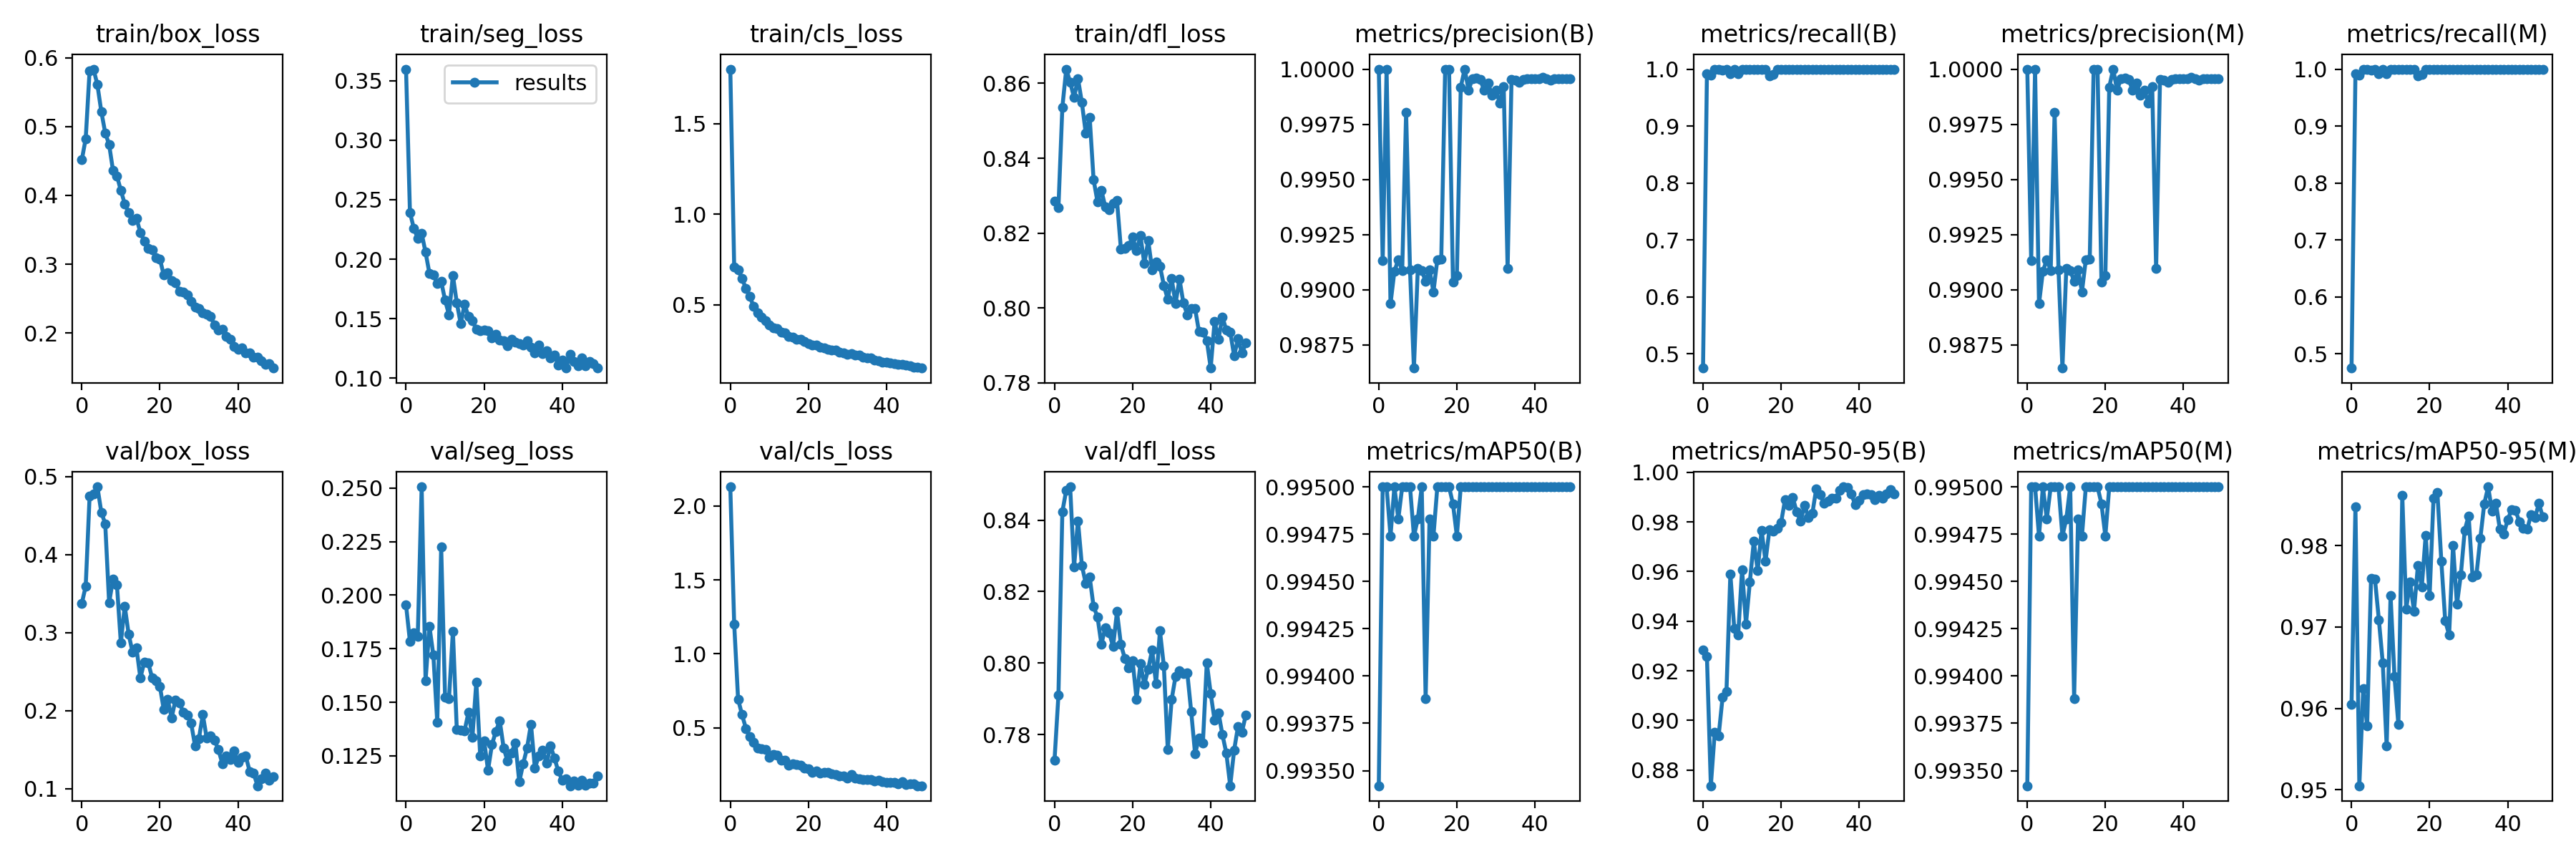

Source data for this figure (header and first rows):
epoch, train/box_loss, train/seg_loss, train/cls_loss, train/dfl_loss, metrics/precision(B), metrics/recall(B), metrics/mAP50(B), metrics/mAP50-95(B), metrics/precision(M), metrics/recall(M), metrics/mAP50(M), metrics/mAP50-95(M), val/box_loss, val/seg_loss, val/cls_loss, val/dfl_loss, lr/pg0, lr/pg1, lr/pg2
0, 0.4516, 0.3597, 1.801, 0.8285, 1, 0.4749, 0.9934, 0.9284, 1, 0.4749, 0.9934, 0.9605, 0.3373, 0.1955, 2.13, 0.7729, 0.07052, 0.003276, 0.003276
1, 0.4824, 0.2394, 0.7076, 0.8269, 0.9913, 0.9924, 0.995, 0.9257, 0.9913, 0.9924, 0.995, 0.9848, 0.3592, 0.1784, 1.202, 0.7911, 0.04039, 0.006478, 0.006478
2, 0.5813, 0.2258, 0.6915, 0.8536, 1, 0.9891, 0.995, 0.8736, 1, 0.9891, 0.995, 0.9505, 0.4746, 0.1825, 0.6936, 0.8423, 0.01012, 0.009549, 0.009549
3, 0.5836, 0.2177, 0.646, 0.8638, 0.9894, 1, 0.9947, 0.8952, 0.9894, 1, 0.9947, 0.9624, 0.4773, 0.1808, 0.5889, 0.8484, 0.009406, 0.009406, 0.009406
4, 0.5608, 0.2217, 0.5875, 0.8603, 0.9908, 1, 0.995, 0.8938, 0.9908, 1, 0.995, 0.9579, 0.4867, 0.2506, 0.4962, 0.8493, 0.009406, 0.009406, 0.009406
5, 0.5218, 0.2058, 0.5446, 0.8562, 0.9914, 0.9976, 0.9948, 0.9092, 0.9914, 0.9976, 0.9948, 0.976, 0.4541, 0.1601, 0.4381, 0.8269, 0.009208, 0.009208, 0.009208
6, 0.491, 0.188, 0.4881, 0.8613, 0.9909, 1, 0.995, 0.9117, 0.9909, 1, 0.995, 0.9759, 0.4395, 0.1853, 0.4039, 0.8398, 0.00901, 0.00901, 0.00901
7, 0.4738, 0.1868, 0.4555, 0.8549, 0.998, 0.9913, 0.995, 0.959, 0.998, 0.9913, 0.995, 0.9709, 0.338, 0.1719, 0.3648, 0.8274, 0.008812, 0.008812, 0.008812
8, 0.436, 0.1797, 0.4327, 0.8467, 0.9909, 1, 0.995, 0.937, 0.9909, 1, 0.995, 0.9656, 0.3685, 0.1406, 0.358, 0.8222, 0.008614, 0.008614, 0.008614
9, 0.4283, 0.1815, 0.4091, 0.8509, 0.9865, 0.9913, 0.9947, 0.9344, 0.9865, 0.9913, 0.9947, 0.9554, 0.3612, 0.2225, 0.3515, 0.8241, 0.008416, 0.008416, 0.008416
10, 0.4073, 0.1655, 0.3863, 0.8343, 0.991, 1, 0.9948, 0.9608, 0.991, 1, 0.9948, 0.9738, 0.2868, 0.1524, 0.3019, 0.8158, 0.008218, 0.008218, 0.008218
11, 0.3876, 0.1533, 0.3721, 0.8283, 0.9909, 1, 0.995, 0.9389, 0.9909, 1, 0.995, 0.964, 0.3339, 0.1516, 0.3218, 0.8129, 0.00802, 0.00802, 0.00802
12, 0.3754, 0.1865, 0.3677, 0.8314, 0.9904, 1, 0.9939, 0.9559, 0.9904, 1, 0.9939, 0.958, 0.2979, 0.1833, 0.3144, 0.8053, 0.007822, 0.007822, 0.007822
13, 0.3636, 0.1634, 0.347, 0.827, 0.9909, 1, 0.9948, 0.9722, 0.9909, 1, 0.9948, 0.9862, 0.2746, 0.1372, 0.2798, 0.8099, 0.007624, 0.007624, 0.007624
14, 0.3665, 0.1459, 0.3433, 0.8262, 0.9899, 1, 0.9947, 0.9604, 0.9899, 1, 0.9947, 0.9722, 0.2801, 0.1372, 0.2812, 0.8084, 0.007426, 0.007426, 0.007426
15, 0.3462, 0.162, 0.3249, 0.828, 0.9914, 0.999, 0.995, 0.9767, 0.9914, 0.999, 0.995, 0.9755, 0.2418, 0.1368, 0.2475, 0.8046, 0.007228, 0.007228, 0.007228
16, 0.3336, 0.1517, 0.3204, 0.8286, 0.9914, 0.9998, 0.995, 0.9641, 0.9914, 0.9998, 0.995, 0.972, 0.2617, 0.1454, 0.2568, 0.8144, 0.00703, 0.00703, 0.00703
17, 0.3229, 0.1485, 0.3093, 0.8157, 1, 0.988, 0.995, 0.9769, 1, 0.988, 0.995, 0.9776, 0.2615, 0.1336, 0.2535, 0.8052, 0.006832, 0.006832, 0.006832
18, 0.3204, 0.1409, 0.3072, 0.8159, 1, 0.9909, 0.995, 0.9762, 1, 0.9909, 0.995, 0.9749, 0.2422, 0.1595, 0.2456, 0.8013, 0.006634, 0.006634, 0.006634
19, 0.3091, 0.1397, 0.2969, 0.8167, 0.9903, 1, 0.9949, 0.9774, 0.9903, 1, 0.9949, 0.9813, 0.2378, 0.125, 0.2271, 0.7987, 0.006436, 0.006436, 0.006436
20, 0.3076, 0.1403, 0.2851, 0.8189, 0.9907, 1, 0.9947, 0.9798, 0.9907, 1, 0.9947, 0.9738, 0.231, 0.1322, 0.221, 0.8006, 0.006238, 0.006238, 0.006238
21, 0.2841, 0.1399, 0.278, 0.8153, 0.9992, 1, 0.995, 0.9889, 0.9992, 1, 0.995, 0.9858, 0.2012, 0.1183, 0.1975, 0.7899, 0.00604, 0.00604, 0.00604
22, 0.2873, 0.134, 0.2763, 0.8193, 1, 0.9989, 0.995, 0.9868, 1, 0.9989, 0.995, 0.9865, 0.2145, 0.1302, 0.2068, 0.7998, 0.005842, 0.005842, 0.005842
23, 0.2765, 0.1369, 0.2639, 0.8118, 0.999, 1, 0.995, 0.9898, 0.999, 1, 0.995, 0.9781, 0.1905, 0.1364, 0.1915, 0.7941, 0.005644, 0.005644, 0.005644
24, 0.2733, 0.1322, 0.2595, 0.818, 0.9996, 1, 0.995, 0.984, 0.9996, 1, 0.995, 0.9708, 0.2137, 0.1414, 0.2, 0.7983, 0.005446, 0.005446, 0.005446
25, 0.2604, 0.1316, 0.2523, 0.8102, 0.9996, 1, 0.995, 0.9802, 0.9996, 1, 0.995, 0.969, 0.2094, 0.1287, 0.1962, 0.8037, 0.005248, 0.005248, 0.005248
26, 0.2593, 0.1274, 0.2502, 0.8123, 0.9995, 1, 0.995, 0.9868, 0.9995, 1, 0.995, 0.98, 0.1981, 0.1225, 0.187, 0.7942, 0.00505, 0.00505, 0.00505
27, 0.2555, 0.1327, 0.2476, 0.8112, 0.999, 1, 0.995, 0.9819, 0.999, 1, 0.995, 0.9728, 0.1942, 0.1265, 0.1822, 0.809, 0.004852, 0.004852, 0.004852
28, 0.2463, 0.1303, 0.2351, 0.8061, 0.9994, 1, 0.995, 0.9834, 0.9994, 1, 0.995, 0.9764, 0.1841, 0.1311, 0.175, 0.7992, 0.004654, 0.004654, 0.004654
29, 0.2372, 0.1293, 0.2319, 0.8024, 0.9988, 1, 0.995, 0.9934, 0.9988, 1, 0.995, 0.9819, 0.1548, 0.1129, 0.1722, 0.7758, 0.004456, 0.004456, 0.004456
30, 0.2356, 0.128, 0.2236, 0.8079, 0.999, 1, 0.995, 0.9911, 0.999, 1, 0.995, 0.9837, 0.1641, 0.1213, 0.161, 0.7898, 0.004258, 0.004258, 0.004258
31, 0.2292, 0.1313, 0.2274, 0.8012, 0.9985, 1, 0.995, 0.9875, 0.9985, 1, 0.995, 0.9762, 0.1947, 0.1287, 0.1822, 0.7963, 0.00406, 0.00406, 0.00406
32, 0.2274, 0.1263, 0.2193, 0.8077, 0.9992, 1, 0.995, 0.9886, 0.9992, 1, 0.995, 0.9764, 0.1643, 0.1399, 0.1602, 0.7978, 0.003862, 0.003862, 0.003862
33, 0.2239, 0.1215, 0.2202, 0.8014, 0.9909, 1, 0.995, 0.9897, 0.9909, 1, 0.995, 0.9809, 0.1676, 0.1193, 0.1559, 0.797, 0.003664, 0.003664, 0.003664
34, 0.2114, 0.1276, 0.2112, 0.7982, 0.9995, 1, 0.995, 0.9896, 0.9995, 1, 0.995, 0.9851, 0.1621, 0.1249, 0.151, 0.7973, 0.003466, 0.003466, 0.003466
35, 0.2037, 0.1206, 0.2057, 0.7999, 0.9995, 1, 0.995, 0.9927, 0.9995, 1, 0.995, 0.9872, 0.1497, 0.1278, 0.1494, 0.7864, 0.003268, 0.003268, 0.003268
36, 0.2056, 0.123, 0.2064, 0.7999, 0.9994, 1, 0.995, 0.9942, 0.9994, 1, 0.995, 0.9842, 0.1321, 0.1215, 0.1491, 0.7746, 0.00307, 0.00307, 0.00307
37, 0.1948, 0.1173, 0.194, 0.7937, 0.9995, 1, 0.995, 0.9938, 0.9995, 1, 0.995, 0.9852, 0.1423, 0.1298, 0.1392, 0.779, 0.002872, 0.002872, 0.002872
38, 0.1911, 0.1192, 0.1911, 0.7936, 0.9996, 1, 0.995, 0.9912, 0.9996, 1, 0.995, 0.982, 0.1369, 0.1241, 0.1432, 0.7776, 0.002674, 0.002674, 0.002674
39, 0.1801, 0.1111, 0.1816, 0.7913, 0.9996, 1, 0.995, 0.9869, 0.9996, 1, 0.995, 0.9815, 0.1485, 0.1178, 0.1353, 0.8001, 0.002476, 0.002476, 0.002476
40, 0.1765, 0.1151, 0.1804, 0.784, 0.9996, 1, 0.995, 0.9888, 0.9996, 1, 0.995, 0.9832, 0.1339, 0.1138, 0.132, 0.7915, 0.002278, 0.002278, 0.002278
41, 0.178, 0.1087, 0.1758, 0.7964, 0.9996, 1, 0.995, 0.9909, 0.9996, 1, 0.995, 0.9844, 0.14, 0.1144, 0.1324, 0.7839, 0.00208, 0.00208, 0.00208
42, 0.1708, 0.1198, 0.1742, 0.7917, 0.9996, 1, 0.995, 0.9914, 0.9996, 1, 0.995, 0.9843, 0.1417, 0.1111, 0.1305, 0.7861, 0.001882, 0.001882, 0.001882
43, 0.1713, 0.1139, 0.1708, 0.7977, 0.9996, 1, 0.995, 0.9911, 0.9996, 1, 0.995, 0.9829, 0.122, 0.1135, 0.1198, 0.78, 0.001684, 0.001684, 0.001684
44, 0.1651, 0.1103, 0.1686, 0.7941, 0.9995, 1, 0.995, 0.989, 0.9995, 1, 0.995, 0.9822, 0.1199, 0.1113, 0.137, 0.7748, 0.001486, 0.001486, 0.001486
45, 0.1648, 0.1169, 0.1652, 0.7936, 0.9996, 1, 0.995, 0.9909, 0.9996, 1, 0.995, 0.982, 0.1036, 0.1135, 0.1178, 0.7657, 0.001288, 0.001288, 0.001288
46, 0.1593, 0.1107, 0.1606, 0.7872, 0.9996, 1, 0.995, 0.9895, 0.9996, 1, 0.995, 0.9838, 0.1129, 0.1113, 0.1191, 0.7756, 0.00109, 0.00109, 0.00109
47, 0.1544, 0.1142, 0.1536, 0.7918, 0.9996, 1, 0.995, 0.9914, 0.9996, 1, 0.995, 0.9835, 0.1196, 0.1124, 0.122, 0.7823, 0.000892, 0.000892, 0.000892
48, 0.1552, 0.1123, 0.1522, 0.7879, 0.9996, 1, 0.995, 0.993, 0.9996, 1, 0.995, 0.9852, 0.1106, 0.1123, 0.1087, 0.7807, 0.000694, 0.000694, 0.000694
49, 0.1489, 0.1085, 0.1492, 0.7906, 0.9996, 1, 0.995, 0.9913, 0.9996, 1, 0.995, 0.9835, 0.1149, 0.1155, 0.108, 0.7855, 0.000496, 0.000496, 0.000496
